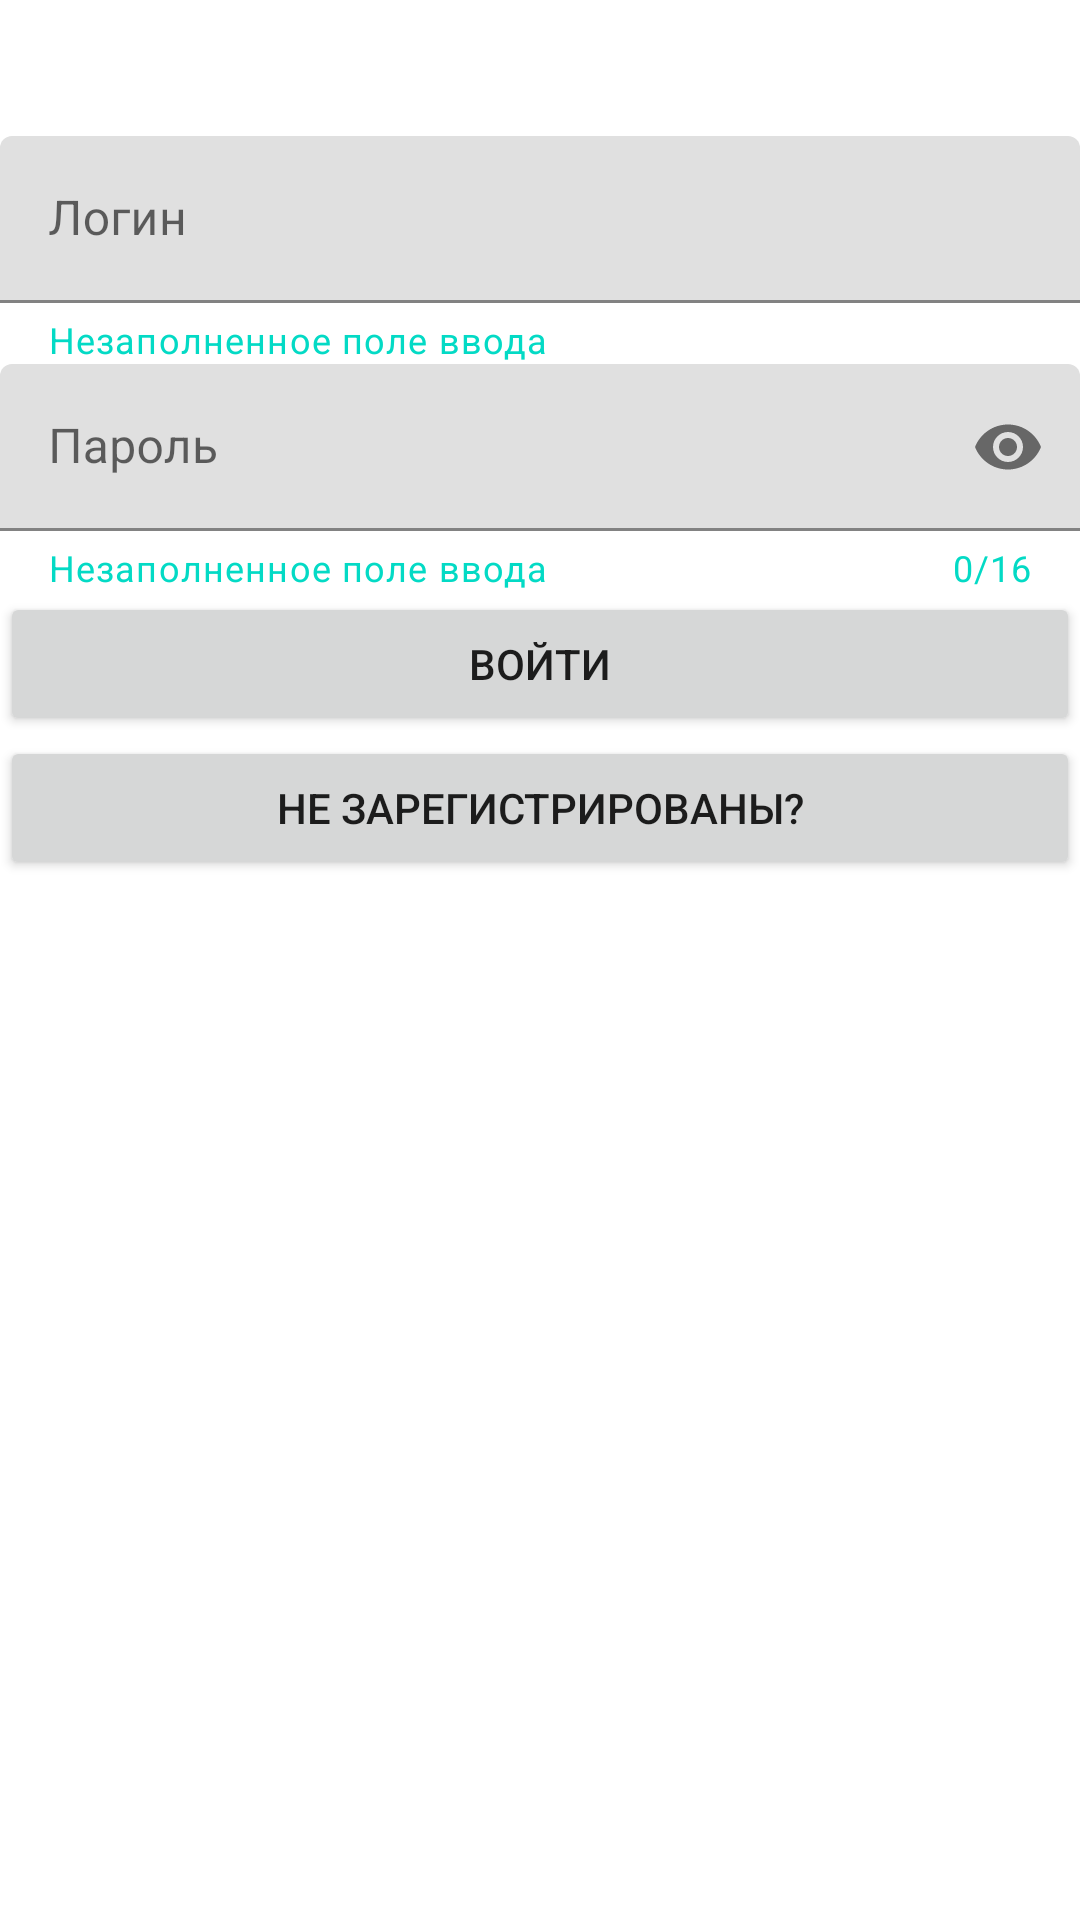

Reconstruct the res/layout file that produces this screen, plus the resources it refers to.
<!-- AndroidManifest.xml: application theme Theme.PerforatorMobile -->
<!-- res/layout/fragment_login.xml -->
<?xml version="1.0" encoding="utf-8"?>
<androidx.constraintlayout.widget.ConstraintLayout xmlns:android="http://schemas.android.com/apk/res/android"
    xmlns:app="http://schemas.android.com/apk/res-auto"
    xmlns:tools="http://schemas.android.com/tools"
    android:layout_width="match_parent"
    android:layout_height="match_parent">

    <TextView
        android:id="@+id/app_name"
        android:layout_width="wrap_content"
        android:layout_height="wrap_content"
        android:text="@string/app_name"
        android:textAppearance="?textAppearanceHeadline4"
        android:textColor="@color/white"
        app:layout_constraintEnd_toEndOf="parent"
        app:layout_constraintStart_toStartOf="parent"
        app:layout_constraintTop_toTopOf="parent" />

    <com.google.android.material.textfield.TextInputLayout
        android:id="@+id/edit_login_layout"
        app:layout_constraintStart_toStartOf="parent"
        app:layout_constraintEnd_toEndOf="parent"
        app:layout_constraintTop_toBottomOf="@+id/app_name"
        style="@style/Widget.MaterialComponents.TextInputLayout.FilledBox"
        app:helperText="@string/required_input_text"
        app:helperTextTextColor="?colorSecondary"
        android:layout_width="match_parent"
        android:layout_height="wrap_content">

        <com.google.android.material.textfield.TextInputEditText
            android:hint="@string/login_hint"
            android:id="@+id/edit_login"
            android:lines="1"
            android:autofillHints="login"
            android:layout_width="match_parent"
            android:layout_height="match_parent" />
    </com.google.android.material.textfield.TextInputLayout>

    <com.google.android.material.textfield.TextInputLayout
        android:id="@+id/edit_password_layout"
        app:layout_constraintStart_toStartOf="parent"
        app:layout_constraintEnd_toEndOf="parent"
        app:counterEnabled="true"
        app:counterMaxLength="16"
        app:counterTextColor="?colorSecondary"
        app:passwordToggleEnabled="true"
        app:helperText="@string/required_input_text"
        app:helperTextTextColor="?colorSecondary"
        app:layout_constraintTop_toBottomOf="@id/edit_login_layout"
        style="@style/Widget.MaterialComponents.TextInputLayout.FilledBox"
        android:layout_width="match_parent"
        android:layout_height="wrap_content">

        <com.google.android.material.textfield.TextInputEditText
            android:id="@+id/edit_password"
            android:maxLength="16"
            android:layout_width="match_parent"
            android:layout_height="match_parent"
            android:lines="1"
            android:autofillHints="password"
            android:hint="@string/password_hint"
            android:inputType="textPassword" />
    </com.google.android.material.textfield.TextInputLayout>

    <Button
        android:id="@+id/login_button"
        android:layout_height="wrap_content"
        android:layout_width="match_parent"
        android:text="@string/login_button_text"
        app:layout_constraintEnd_toEndOf="parent"
        app:layout_constraintStart_toStartOf="parent"
        app:layout_constraintTop_toBottomOf="@id/edit_password_layout" />

    <Button
        android:id="@+id/not_registered_button"
        android:layout_height="wrap_content"
        android:layout_width="match_parent"
        android:text="@string/login_not_registered_button_text"
        app:layout_constraintTop_toBottomOf="@id/login_button"
        app:layout_constraintEnd_toEndOf="parent"
        app:layout_constraintStart_toStartOf="parent" />

</androidx.constraintlayout.widget.ConstraintLayout>
<!-- resources referenced by this layout -->
<resources>
  <string name="app_name">PerforatorMobile</string>
  <string name="login_button_text">Войти</string>
  <string name="login_hint">Логин</string>
  <string name="login_not_registered_button_text">Не зарегистрированы?</string>
  <string name="password_hint">Пароль</string>
  <string name="required_input_text">Незаполненное поле ввода</string>
  <style name="Theme.PerforatorMobile" parent="Theme.MaterialComponents.DayNight.DarkActionBar">
          
          <item name="colorPrimary">@color/purple_500</item>
          <item name="colorPrimaryVariant">@color/purple_700</item>
          <item name="colorOnPrimary">@color/white</item>
          
          <item name="colorSecondary">@color/teal_200</item>
          <item name="colorSecondaryVariant">@color/teal_700</item>
          <item name="colorOnSecondary">@color/black</item>
          
          <item name="android:statusBarColor" tools:targetApi="l">?attr/colorPrimaryVariant</item>
          
      </style>
  <!-- not gathered from this repository: default colours our renderer supplied (Android Studio template values) -->
  <color name="purple_500">#FF6200EE</color>
  <color name="purple_700">#FF3700B3</color>
  <color name="teal_200">#FF03DAC5</color>
  <color name="teal_700">#FF018786</color>
  <color name="black">#FF000000</color>
  <color name="white">#FFFFFFFF</color>
</resources>
